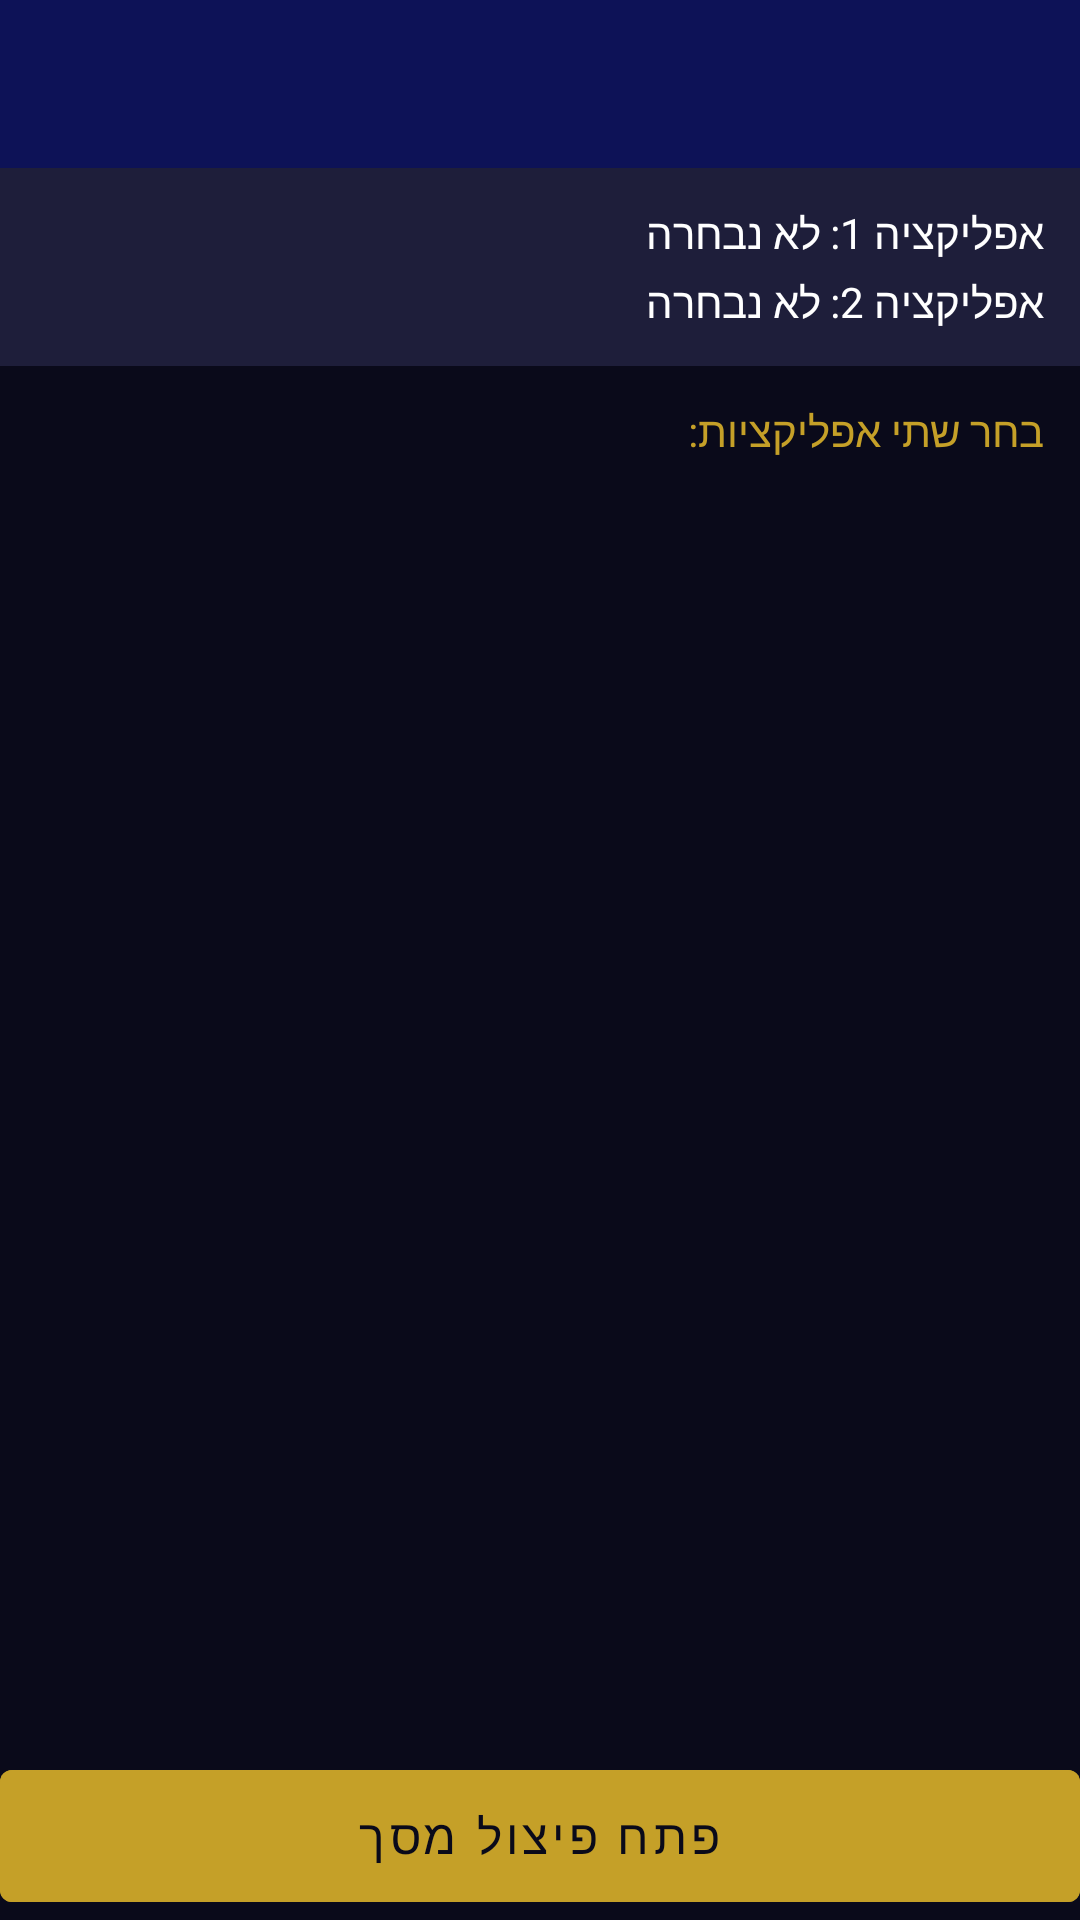

Write the Android layout XML for this screen, with the resource values it uses.
<!-- AndroidManifest.xml: application theme Theme.BePikuach -->
<!-- res/layout/activity_split_screen.xml -->
<?xml version="1.0" encoding="utf-8"?>
<LinearLayout xmlns:android="http://schemas.android.com/apk/res/android"
    android:layout_width="match_parent"
    android:layout_height="match_parent"
    android:orientation="vertical"
    android:background="@color/background"
    android:layoutDirection="rtl">

    <androidx.appcompat.widget.Toolbar
        android:id="@+id/toolbar"
        android:layout_width="match_parent"
        android:layout_height="?attr/actionBarSize"
        android:background="@color/primary_dark" />

    <LinearLayout
        android:layout_width="match_parent"
        android:layout_height="wrap_content"
        android:orientation="vertical"
        android:background="@color/surface"
        android:padding="12dp">

        <TextView
            android:id="@+id/firstAppLabel"
            android:layout_width="match_parent"
            android:layout_height="wrap_content"
            android:text="אפליקציה 1: לא נבחרה"
            android:textColor="@color/text_primary"
            android:textSize="14sp"
            android:paddingBottom="4dp" />

        <TextView
            android:id="@+id/secondAppLabel"
            android:layout_width="match_parent"
            android:layout_height="wrap_content"
            android:text="אפליקציה 2: לא נבחרה"
            android:textColor="@color/text_primary"
            android:textSize="14sp" />

    </LinearLayout>

    <TextView
        android:layout_width="match_parent"
        android:layout_height="wrap_content"
        android:text="בחר שתי אפליקציות:"
        android:textColor="@color/accent"
        android:textSize="14sp"
        android:padding="12dp" />

    <androidx.recyclerview.widget.RecyclerView
        android:id="@+id/appsGrid"
        android:layout_width="match_parent"
        android:layout_height="0dp"
        android:layout_weight="1" />

    <Button
        android:id="@+id/btnLaunchSplit"
        android:layout_width="match_parent"
        android:layout_height="56dp"
        android:text="פתח פיצול מסך"
        android:backgroundTint="@color/accent"
        android:textColor="@color/background"
        android:textSize="16sp"
        android:enabled="false" />

</LinearLayout>
<!-- resources referenced by this layout -->
<resources>
  <color name="accent">#C5A028</color>
  <color name="background">#0A0A1A</color>
  <color name="primary_dark">#0D1257</color>
  <color name="surface">#1E1E3A</color>
  <color name="text_primary">#FFFFFF</color>
  <style name="Theme.BePikuach" parent="Theme.MaterialComponents.NoActionBar">
          <item name="colorPrimary">@color/primary</item>
          <item name="colorPrimaryDark">@color/primary_dark</item>
          <item name="colorAccent">@color/accent</item>
          <item name="android:windowBackground">@color/background</item>
          <item name="android:statusBarColor">@color/primary_dark</item>
          <item name="android:navigationBarColor">@color/primary_dark</item>
          <item name="android:textColorPrimary">@color/text_primary</item>
          <item name="android:layoutDirection">rtl</item>
      </style>
  <color name="primary">#1A237E</color>
</resources>
